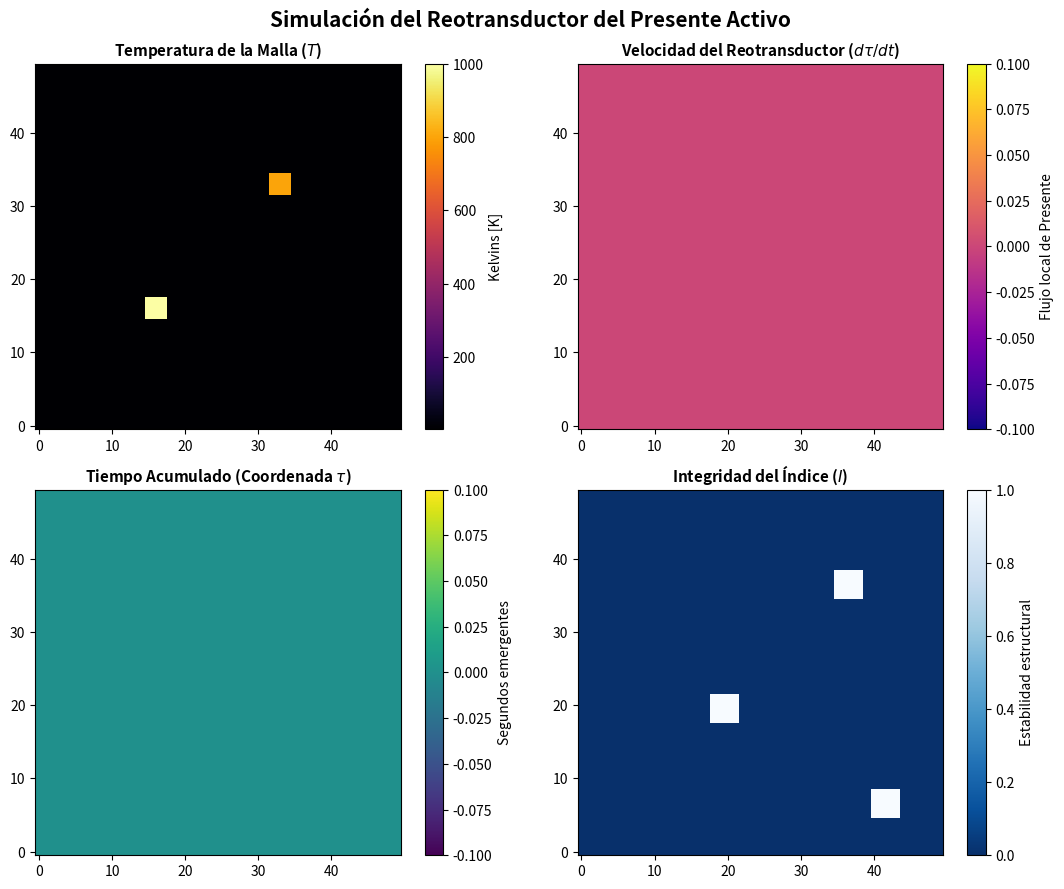

The script that saved this image:
import numpy as np
import matplotlib.pyplot as plt
from matplotlib.animation import FuncAnimation

# =====================================================================
# CONFIGURACIÓN DE PARÁMETROS FÍSICOS Y GEOMETRÍA
# =====================================================================
GRID_SIZE = 50          # Resolución de la Malla espacial
DT = 0.1                # Intervalo de integración temporal (dt)
DIFFUSION_COEFF = 0.5   # Conductividad térmica del medio (k)
KAPPA = 50.0            # Constante disipativa del Reotransductor (kappa)
LANDAUER_DECAY = 0.02   # Tasa de decaimiento entrópico natural de los Índices

# Inicialización de rejillas físicas
# 1. Temperatura (T): Inicializada a la temperatura del vacío frío (2.73 K)
T = np.ones((GRID_SIZE, GRID_SIZE)) * 2.73

# Colocar fuentes termodinámicas calientes (Estrellas / Calderas a 1000 K)
T[15:18, 15:18] = 1000.0
T[32:35, 32:35] = 800.0

# 2. Índices de Baja Entropía (I): Estructuras ordenadas iniciales (0 a 1)
# Colocamos "islas de orden" (como sistemas vivos o bases de datos) en la malla
I = np.zeros((GRID_SIZE, GRID_SIZE))
I[18:22, 18:22] = 1.0  # Estructura A (Cerca de la caldera 1)
I[35:39, 35:39] = 1.0  # Estructura B (Cerca de la caldera 2)
I[5:9, 40:44] = 1.0    # Estructura C (Aislada en el vacío absoluto)

# 3. Tiempo Térmico Acumulado (tau): El reloj local emergente de cada celda
tau = np.zeros((GRID_SIZE, GRID_SIZE))

# =====================================================================
# MOTOR DE EVOLUCIÓN FÍSICA
# =====================================================================
def update_physics(T, I, tau):
    # a. Difusión de Calor (Ecuación de conducción de Fourier)
    # Laplaciano de Temperatura usando diferencias finitas
    laplacian = (
        np.roll(T, 1, axis=0) + np.roll(T, -1, axis=0) +
        np.roll(T, 1, axis=1) + np.roll(T, -1, axis=1) - 4 * T
    )
    # Mantener las calderas de energía constantes (focos calientes persistentes)
    T_next = T + DIFFUSION_COEFF * laplacian * DT
    T_next[15:18, 15:18] = 1000.0
    T_next[32:35, 32:35] = 800.0
    # Fronteras frías (Disipación hacia el espacio profundo a 2.73 K)
    T_next[0, :] = T_next[-1, :] = T_next[:, 0] = T_next[:, -1] = 2.73
    
    # b. Gradiente de Temperatura Inversa (Fuerza impulsora: X = grad(1/T))
    inv_T = 1.0 / T_next
    grad_inv_T_y, grad_inv_T_x = np.gradient(inv_T)
    
    # c. Corriente disipativa (Flujo de energía J = -k * grad(T))
    grad_T_y, grad_T_x = np.gradient(T_next)
    J_x = -DIFFUSION_COEFF * grad_T_x
    J_y = -DIFFUSION_COEFF * grad_T_y
    
    # d. Velocidad del Reotransductor (d_tau/dt = kappa * |J . grad(1/T)|)
    # Es el producto escalar local de la disipación de Onsager
    d_tau_dt = KAPPA * np.abs(J_x * grad_inv_T_x + J_y * grad_inv_T_y)
    
    # Actualizar la coordenada del "Presente Activo" (tau)
    tau_next = tau + d_tau_dt * DT
    
    # e. Dinámica de los Índices (I) bajo el Límite de Landauer
    # Para sobrevivir, un Índice necesita consumir un flujo de Joules (J) proporcional
    # a la disipación local para compensar el desorden térmico de fondo (T)
    energy_flux = np.sqrt(J_x**2 + J_y**2)
    
    I_next = np.copy(I)
    for y in range(GRID_SIZE):
        for x in range(GRID_SIZE):
            if I[y, x] > 0:
                # El calor excesivo (ruido térmico) desorganiza el índice
                thermal_noise = 0.001 * T_next[y, x]
                # El flujo local de energía disipada sostiene y alimenta al índice (negentropía)
                sustenance = 5.0 * energy_flux[y, x]
                
                # Ecuación de balance para la integridad del Índice
                delta_I = (sustenance - thermal_noise - LANDAUER_DECAY) * DT
                I_next[y, x] = np.clip(I[y, x] + delta_I, 0.0, 1.0)
                
    return T_next, I_next, tau_next, d_tau_dt

# =====================================================================
# INTERFAZ GRÁFICA DE VISUALIZACIÓN
# =====================================================================
fig, axes = plt.subplots(2, 2, figsize=(11, 9))
fig.suptitle("Simulación del Reotransductor del Presente Activo", fontsize=15, fontweight='bold')

# Plot 1: Temperatura
im_temp = axes[0, 0].imshow(T, cmap='inferno', origin='lower')
axes[0, 0].set_title("Temperatura de la Malla ($T$)", fontsize=11, fontweight='bold')
fig.colorbar(im_temp, ax=axes[0, 0], label="Kelvins [K]")

# Plot 2: Velocidad de flujo del tiempo (d_tau/dt)
im_rate = axes[0, 1].imshow(np.zeros((GRID_SIZE, GRID_SIZE)), cmap='plasma', origin='lower')
axes[0, 1].set_title("Velocidad del Reotransductor ($d\\tau/dt$)", fontsize=11, fontweight='bold')
fig.colorbar(im_rate, ax=axes[0, 1], label="Flujo local de Presente")

# Plot 3: Tiempo Emergente Acumulado (tau)
im_tau = axes[1, 0].imshow(tau, cmap='viridis', origin='lower')
axes[1, 0].set_title("Tiempo Acumulado (Coordenada $\\tau$)", fontsize=11, fontweight='bold')
fig.colorbar(im_tau, ax=axes[1, 0], label="Segundos emergentes")

# Plot 4: Integridad de los Índices de Negentropía (I)
im_index = axes[1, 1].imshow(I, cmap='Blues_r', origin='lower')
axes[1, 1].set_title("Integridad del Índice ($I$)", fontsize=11, fontweight='bold')
fig.colorbar(im_index, ax=axes[1, 1], label="Estabilidad estructural")

def animate(frame):
    global T, I, tau
    T, I, tau, d_tau_dt = update_physics(T, I, tau)
    
    im_temp.set_array(T)
    im_rate.set_array(d_tau_dt)
    im_tau.set_array(tau)
    im_index.set_array(I)
    
    # Ajustar escalas dinámicamente para la tasa de tiempo
    im_rate.set_clim(vmin=0, vmax=max(1e-3, np.max(d_tau_dt)))
    im_tau.set_clim(vmin=0, vmax=max(1e-3, np.max(tau)))
    
    return im_temp, im_rate, im_tau, im_index

ani = FuncAnimation(fig, animate, frames=200, interval=50, blit=False)
plt.tight_layout()
plt.show()
